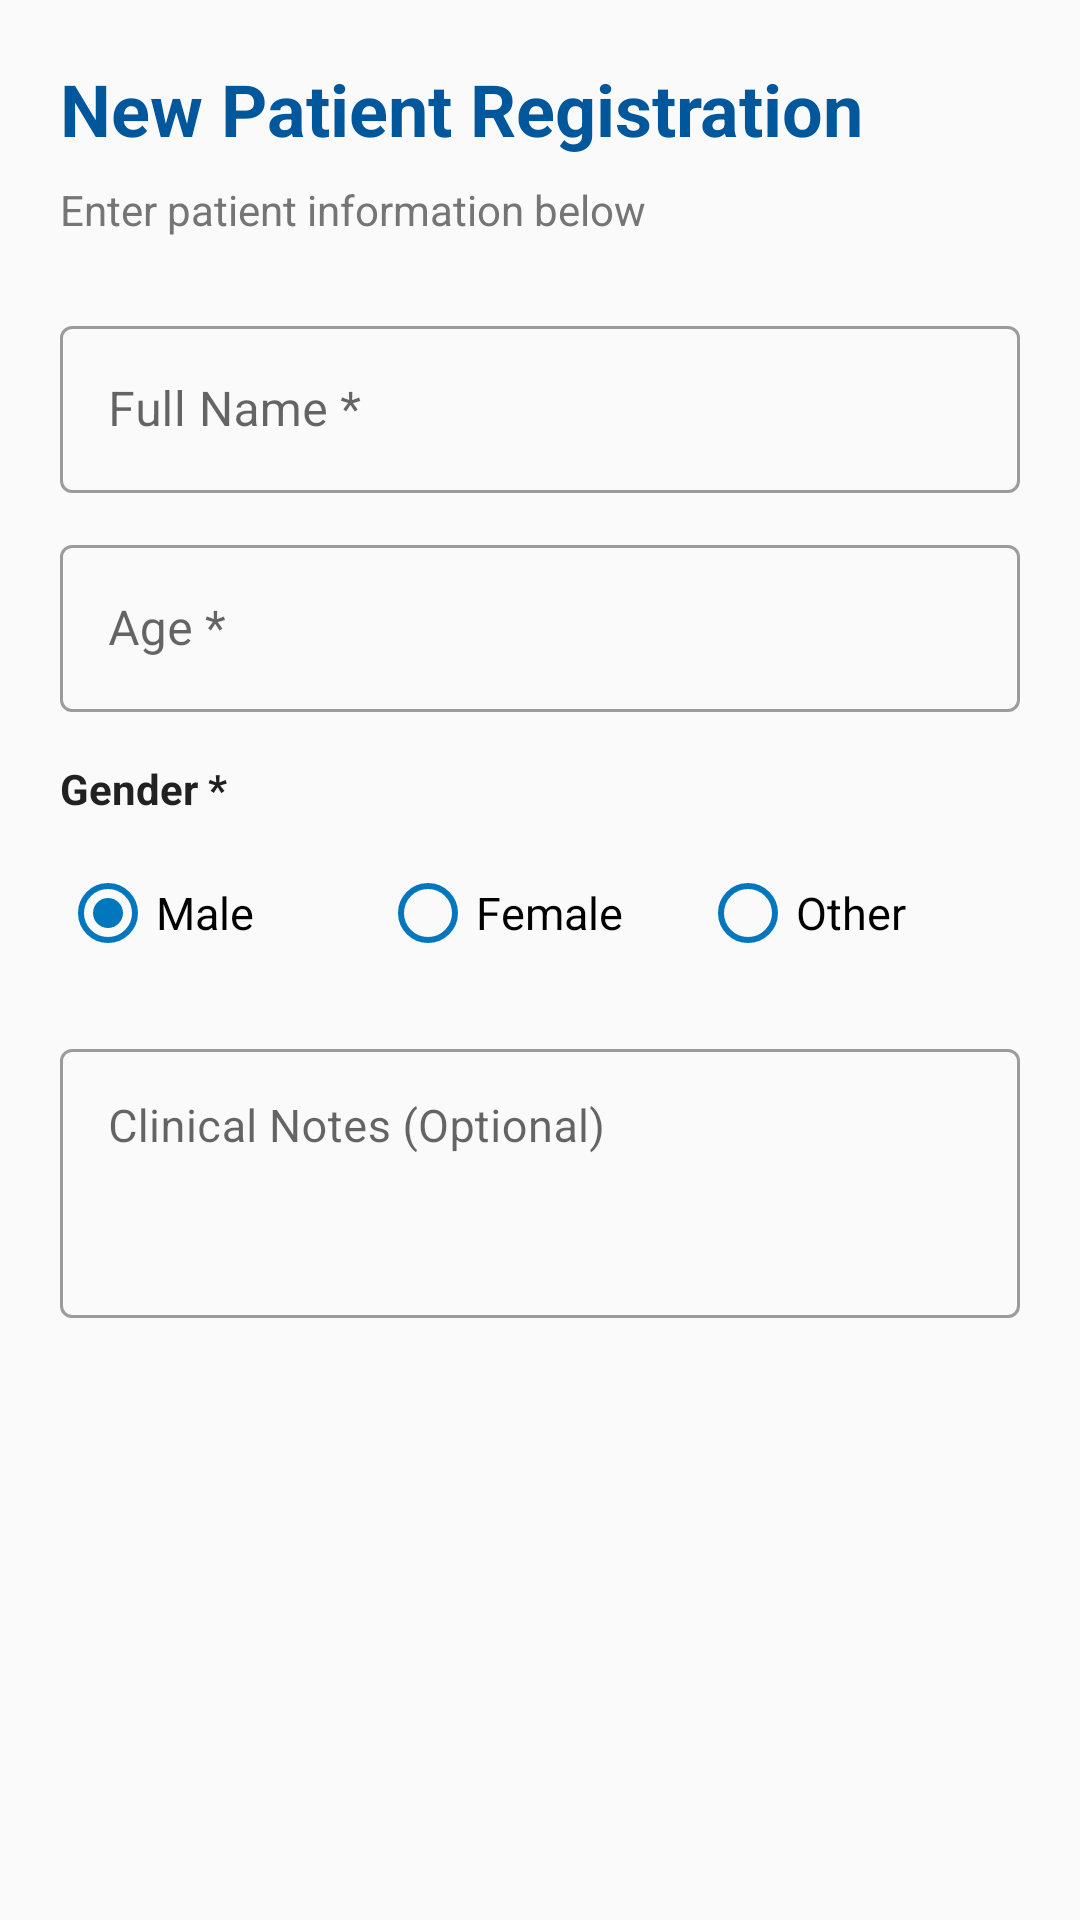

Reconstruct the res/layout file that produces this screen, plus the resources it refers to.
<!-- AndroidManifest.xml: application theme AppTheme -->
<!-- res/layout/dialog_add_patient.xml -->
<?xml version="1.0" encoding="utf-8"?>
<ScrollView xmlns:android="http://schemas.android.com/apk/res/android"
    android:layout_width="match_parent"
    android:layout_height="wrap_content"
    android:padding="20dp">

    <LinearLayout
        android:layout_width="match_parent"
        android:layout_height="wrap_content"
        android:orientation="vertical">

        <TextView
            android:layout_width="match_parent"
            android:layout_height="wrap_content"
            android:text="New Patient Registration"
            android:textSize="24sp"
            android:textStyle="bold"
            android:textColor="@color/medical_blue_dark"
            android:paddingBottom="8dp" />

        <TextView
            android:layout_width="match_parent"
            android:layout_height="wrap_content"
            android:text="Enter patient information below"
            android:textSize="14sp"
            android:textColor="@color/text_secondary"
            android:paddingBottom="24dp" />

        <com.google.android.material.textfield.TextInputLayout
            android:layout_width="match_parent"
            android:layout_height="wrap_content"
            android:hint="Full Name *"
            style="@style/Widget.MaterialComponents.TextInputLayout.OutlinedBox"
            android:paddingBottom="12dp">

            <com.google.android.material.textfield.TextInputEditText
                android:id="@+id/dialog_patient_name"
                android:layout_width="match_parent"
                android:layout_height="wrap_content"
                android:inputType="textPersonName"
                android:textSize="16sp" />
        </com.google.android.material.textfield.TextInputLayout>

        <com.google.android.material.textfield.TextInputLayout
            android:layout_width="match_parent"
            android:layout_height="wrap_content"
            android:hint="Age *"
            style="@style/Widget.MaterialComponents.TextInputLayout.OutlinedBox"
            android:paddingBottom="12dp">

            <com.google.android.material.textfield.TextInputEditText
                android:id="@+id/dialog_patient_age"
                android:layout_width="match_parent"
                android:layout_height="wrap_content"
                android:inputType="number"
                android:textSize="16sp" />
        </com.google.android.material.textfield.TextInputLayout>

        <TextView
            android:layout_width="match_parent"
            android:layout_height="wrap_content"
            android:text="Gender *"
            android:textSize="14sp"
            android:textStyle="bold"
            android:textColor="@color/text_primary"
            android:paddingBottom="8dp"
            android:paddingTop="4dp" />

        <RadioGroup
            android:id="@+id/dialog_patient_gender"
            android:layout_width="match_parent"
            android:layout_height="wrap_content"
            android:orientation="horizontal"
            android:paddingBottom="16dp">

            <RadioButton
                android:id="@+id/gender_male"
                android:layout_width="0dp"
                android:layout_height="wrap_content"
                android:layout_weight="1"
                android:text="Male"
                android:textSize="15sp"
                android:checked="true"
                android:buttonTint="@color/medical_blue" />

            <RadioButton
                android:id="@+id/gender_female"
                android:layout_width="0dp"
                android:layout_height="wrap_content"
                android:layout_weight="1"
                android:text="Female"
                android:textSize="15sp"
                android:buttonTint="@color/medical_blue" />

            <RadioButton
                android:id="@+id/gender_other"
                android:layout_width="0dp"
                android:layout_height="wrap_content"
                android:layout_weight="1"
                android:text="Other"
                android:textSize="15sp"
                android:buttonTint="@color/medical_blue" />
        </RadioGroup>

        <com.google.android.material.textfield.TextInputLayout
            android:layout_width="match_parent"
            android:layout_height="wrap_content"
            android:hint="Clinical Notes (Optional)"
            style="@style/Widget.MaterialComponents.TextInputLayout.OutlinedBox">

            <com.google.android.material.textfield.TextInputEditText
                android:id="@+id/dialog_patient_notes"
                android:layout_width="match_parent"
                android:layout_height="wrap_content"
                android:inputType="textMultiLine"
                android:minLines="3"
                android:gravity="top"
                android:textSize="15sp" />
        </com.google.android.material.textfield.TextInputLayout>

    </LinearLayout>

</ScrollView>
<!-- resources referenced by this layout -->
<resources>
  <color name="medical_blue">#0277BD</color>
  <color name="medical_blue_dark">#01579B</color>
  <color name="text_primary">#212121</color>
  <color name="text_secondary">#757575</color>
  <style name="AppTheme" parent="Theme.MaterialComponents.Light.NoActionBar">
          <item name="colorPrimary">@color/colorPrimary</item>
          <item name="colorPrimaryDark">@color/colorPrimaryDark</item>
          <item name="colorAccent">@color/colorAccent</item>
          <item name="android:windowBackground">@color/background_primary</item>
          <item name="android:textColorPrimary">@color/text_primary</item>
          <item name="android:textColorSecondary">@color/text_secondary</item>
      </style>
  <color name="colorPrimary">#0277BD</color>
  <color name="colorPrimaryDark">#01579B</color>
  <color name="colorAccent">#00ACC1</color>
  <color name="background_primary">#FAFAFA</color>
</resources>
